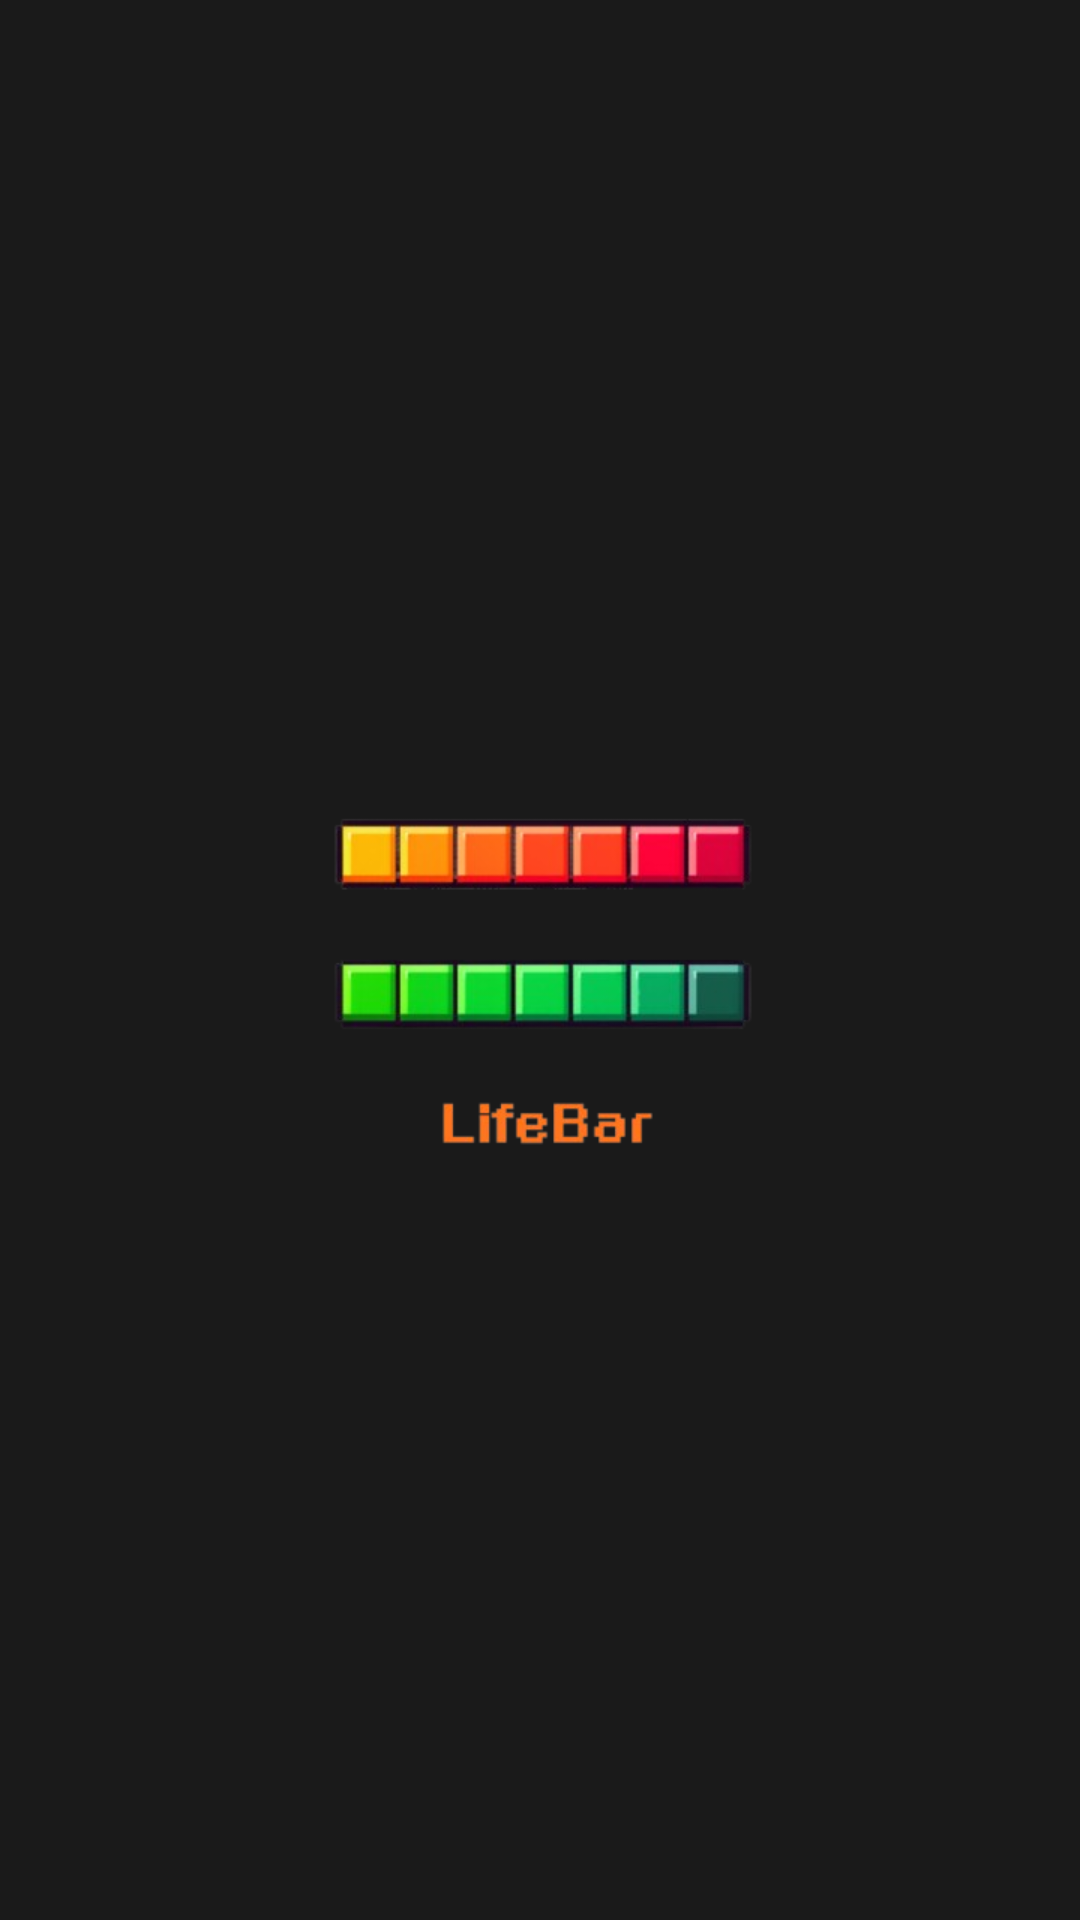

This screen was rendered from an Android layout file. Write that file and the resources it references.
<!-- AndroidManifest.xml: application theme Theme.LifeBar -->
<!-- res/layout/activity_splash.xml -->
<?xml version="1.0" encoding="utf-8"?>
<androidx.constraintlayout.widget.ConstraintLayout xmlns:android="http://schemas.android.com/apk/res/android"
    xmlns:app="http://schemas.android.com/apk/res-auto"
    xmlns:tools="http://schemas.android.com/tools"
    android:layout_width="match_parent"
    android:layout_height="match_parent"
    android:background="@color/black_charcoal"
    tools:context=".SplashActivity">

    <ImageView
        android:id="@+id/img_logo"
        android:layout_width="250dp"
        android:layout_height="250dp"
        android:src="@drawable/logo_lifebar"
        app:layout_constraintBottom_toBottomOf="parent"
        app:layout_constraintEnd_toEndOf="parent"
        app:layout_constraintStart_toStartOf="parent"
        app:layout_constraintTop_toTopOf="parent" />

</androidx.constraintlayout.widget.ConstraintLayout>
<!-- resources referenced by this layout -->
<resources>
  <color name="black_charcoal">#1A1A1A</color>
  <!-- drawable logo_lifebar: png bitmap (drawable, 70694 bytes) -->
  <style name="Theme.LifeBar" parent="Base.Theme.LifeBar" />
  <style name="Base.Theme.LifeBar" parent="Theme.Material3.DayNight.NoActionBar">
          
          
      </style>
</resources>
